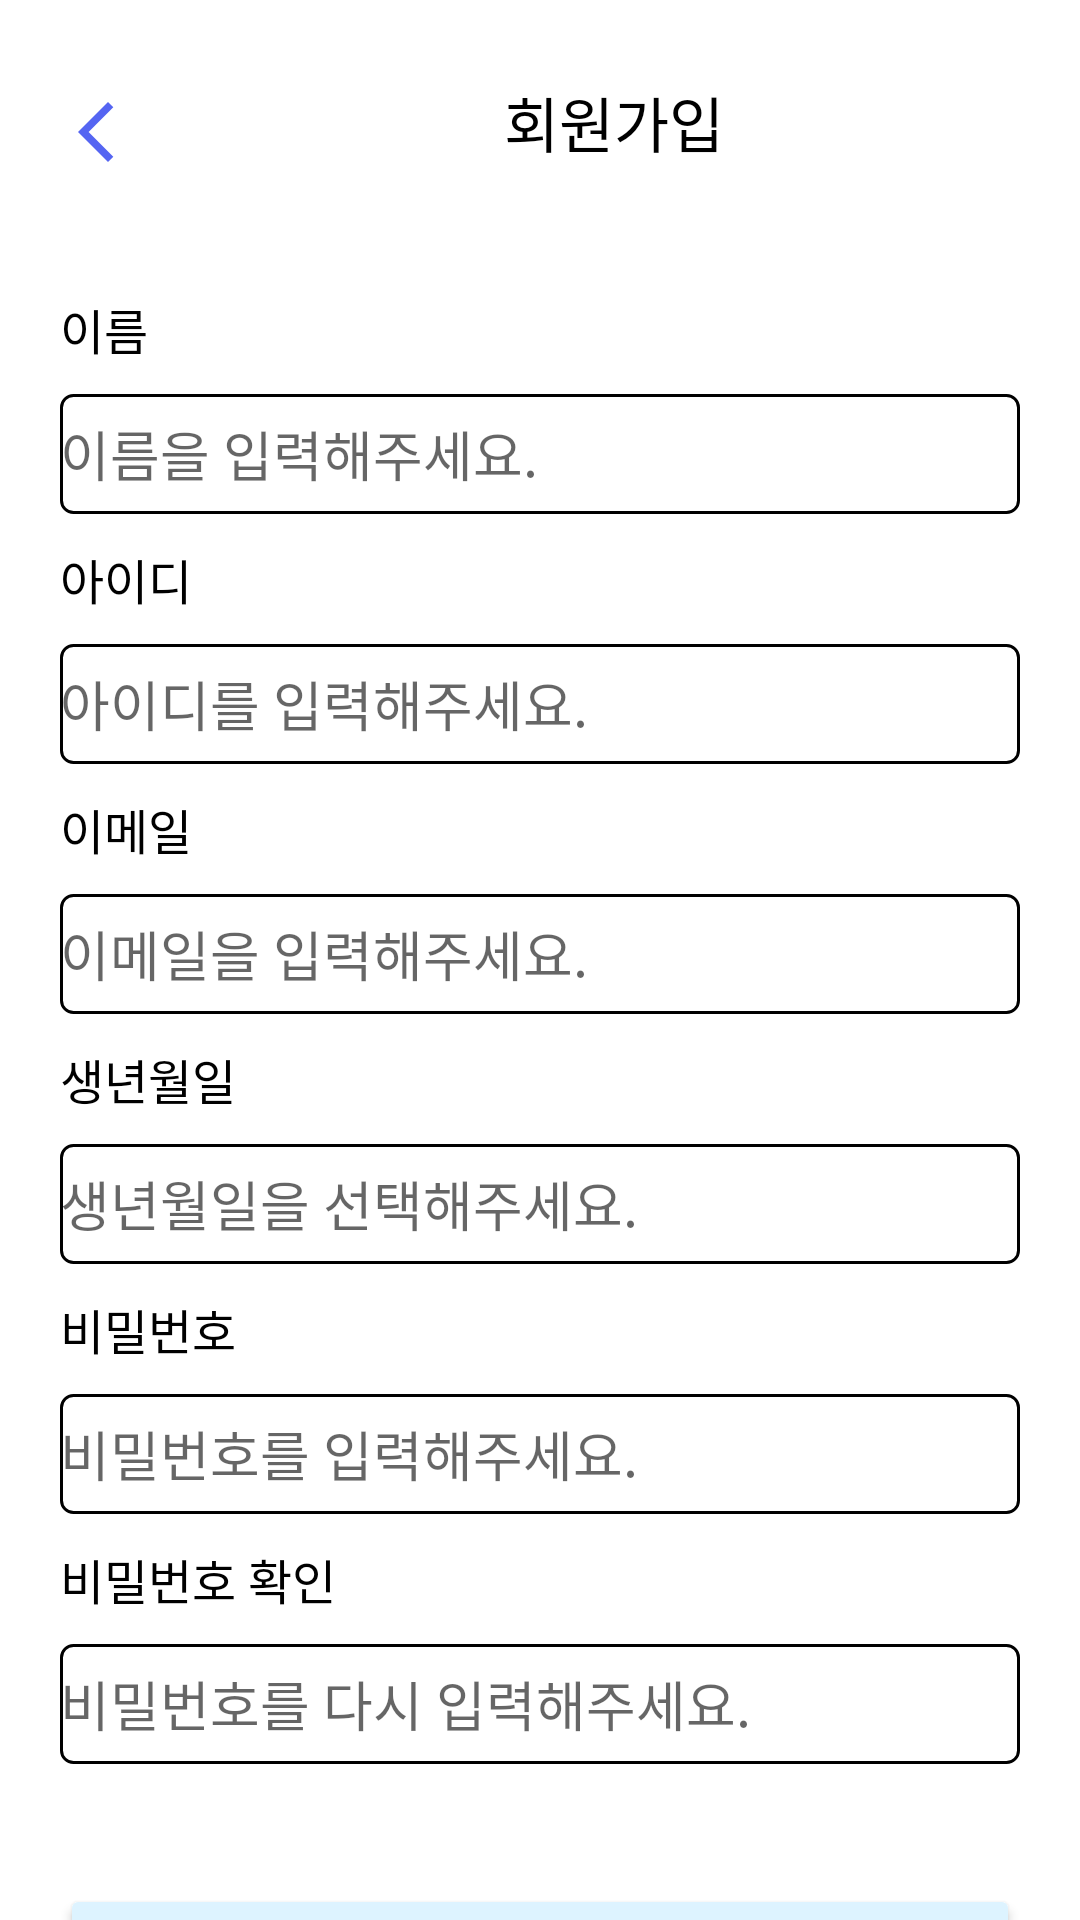

Here is an Android app screen rendered from its layout file. Give the layout XML and the strings, colors and styles it references.
<!-- AndroidManifest.xml: application theme Theme._2024meitfrontend -->
<!-- res/layout/fragment_signup.xml -->
<?xml version="1.0" encoding="utf-8"?>
<androidx.constraintlayout.widget.ConstraintLayout
    xmlns:android="http://schemas.android.com/apk/res/android"
    xmlns:app="http://schemas.android.com/apk/res-auto"
    android:id="@+id/signup_layout"
    android:layout_width="match_parent"
    android:layout_height="match_parent"
    android:background="@color/white">

    
    <LinearLayout
        android:id="@+id/top_bar"
        android:layout_width="match_parent"
        android:layout_height="wrap_content"
        android:orientation="horizontal"
        android:layout_marginTop="20dp"
        android:layout_marginStart="20dp"
        android:layout_marginEnd="20dp"
        app:layout_constraintTop_toTopOf="parent"
        app:layout_constraintStart_toStartOf="parent"
        app:layout_constraintEnd_toEndOf="parent">

        <Button
            android:id="@+id/before_signup_button"
            android:layout_width="wrap_content"
            android:layout_height="wrap_content"
            android:background="@android:color/transparent"
            android:drawableLeft="@drawable/ic_arrow_left"
            android:drawablePadding="0dp"
            android:text="" />

        <TextView
            android:id="@+id/signup_title_textView"
            android:layout_width="wrap_content"
            android:layout_height="wrap_content"
            android:layout_marginStart="60dp"
            android:text="회원가입"
            android:textColor="@color/black"
            android:textSize="20sp"/>
    </LinearLayout>

    
    <LinearLayout
        android:id="@+id/signup_form"
        android:layout_width="match_parent"
        android:layout_height="wrap_content"
        android:orientation="vertical"
        android:layout_marginTop="30dp"
        android:layout_marginStart="20dp"
        android:layout_marginEnd="20dp"
        app:layout_constraintTop_toBottomOf="@id/top_bar"
        app:layout_constraintStart_toStartOf="parent"
        app:layout_constraintEnd_toEndOf="parent">

        
        <TextView
            android:id="@+id/signup_name"
            android:layout_width="match_parent"
            android:layout_height="wrap_content"
            android:text="이름"
            android:layout_marginBottom="10dp"
            android:textSize="16sp"
            android:textColor="@color/black"/>

        <EditText
            android:id="@+id/input_name"
            android:layout_width="match_parent"
            android:layout_height="40dp"
            android:layout_marginBottom="10dp"
            android:hint="이름을 입력해주세요."
            android:textColor="@color/black"
            android:background="@drawable/edittext_background"/>

        
        <TextView
            android:id="@+id/signup_id"
            android:layout_width="match_parent"
            android:layout_height="wrap_content"
            android:text="아이디"
            android:layout_marginBottom="10dp"
            android:textSize="16sp"
            android:textColor="@color/black"/>

        <EditText
            android:id="@+id/input_id"
            android:layout_width="match_parent"
            android:layout_height="40dp"
            android:layout_marginBottom="10dp"
            android:hint="아이디를 입력해주세요."
            android:textColor="@color/black"
            android:background="@drawable/edittext_background"/>

        
        <TextView
            android:id="@+id/signup_email"
            android:layout_width="match_parent"
            android:layout_height="wrap_content"
            android:text="이메일"
            android:layout_marginBottom="10dp"
            android:textSize="16sp"
            android:textColor="@color/black"/>

        <EditText
            android:id="@+id/input_email"
            android:layout_width="match_parent"
            android:layout_height="40dp"
            android:layout_marginBottom="10dp"
            android:hint="이메일을 입력해주세요."
            android:textColor="@color/black"
            android:background="@drawable/edittext_background"/>

        
        <LinearLayout
            android:layout_width="match_parent"
            android:layout_height="wrap_content"
            android:orientation="vertical"
            android:layout_marginBottom="10dp">

            <TextView
                android:id="@+id/signup_birth"
                android:layout_width="match_parent"
                android:layout_height="wrap_content"
                android:text="생년월일"
                android:textSize="16sp"
                android:textColor="@color/black"
                android:layout_marginBottom="10dp"/>

            <EditText
                android:id="@+id/input_birth"
                android:layout_width="match_parent"
                android:layout_height="40dp"
                android:ems="10"
                android:focusable="false"
                android:hint="생년월일을 선택해주세요."
                android:textColor="@color/black"
                android:background="@drawable/edittext_background"/>
        </LinearLayout>

        
        <TextView
            android:id="@+id/textView3"
            android:layout_width="match_parent"
            android:layout_height="wrap_content"
            android:text="비밀번호"
            android:layout_marginBottom="10dp"
            android:textSize="16sp"
            android:textColor="@color/black"/>

        <EditText
            android:id="@+id/input_password"
            android:layout_width="match_parent"
            android:layout_height="40dp"
            android:layout_marginBottom="10dp"
            android:hint="비밀번호를 입력해주세요."
            android:textColor="@color/black"
            android:inputType="textPassword"
            android:background="@drawable/edittext_background"/>

        
        <TextView
            android:id="@+id/signup_password_confirm"
            android:layout_width="match_parent"
            android:layout_height="wrap_content"
            android:text="비밀번호 확인"
            android:layout_marginBottom="10dp"
            android:textSize="16sp"
            android:textColor="@color/black"/>

        <EditText
            android:id="@+id/input_password_confirm"
            android:layout_width="match_parent"
            android:layout_height="40dp"
            android:layout_marginBottom="10dp"
            android:hint="비밀번호를 다시 입력해주세요."
            android:textColor="@color/black"
            android:inputType="textPassword"
            android:background="@drawable/edittext_background"/>

        
        <Button
            android:id="@+id/signup_button"
            android:layout_width="match_parent"
            android:layout_height="60dp"
            android:layout_marginTop="30dp"
            android:text="회원가입"
            android:gravity="center"
            android:textColor="@color/black"
            android:backgroundTint="@color/sky_blue"/>
    </LinearLayout>
</androidx.constraintlayout.widget.ConstraintLayout>
<!-- resources referenced by this layout -->
<resources>
  <color name="black">#FF000000</color>
  <color name="sky_blue">#DDF3FF</color>
  <color name="white">#FFFFFFFF</color>
  <!-- drawable edittext_background (drawable) -->
  <?xml version="1.0" encoding="utf-8"?>
  <shape xmlns:android="http://schemas.android.com/apk/res/android">
      <solid android:color="@android:color/transparent" /> 
      <stroke android:width="1dp" android:color="@color/black" /> 
      <corners android:radius="4dp" /> 
  </shape>
  <!-- drawable ic_arrow_left (drawable) -->
  <vector xmlns:android="http://schemas.android.com/apk/res/android" android:height="24dp" android:tint="@color/navy" android:viewportHeight="24" android:viewportWidth="24" android:width="24dp">
  
      <path android:fillColor="@android:color/white" android:pathData="M17.77,3.77l-1.77,-1.77l-10,10l10,10l1.77,-1.77l-8.23,-8.23z"/>
  
  </vector>
  <style name="Theme._2024meitfrontend" parent="Theme.MaterialComponents.DayNight.DarkActionBar">
          
          <item name="colorPrimary">@color/purple_500</item>
          <item name="colorPrimaryVariant">@color/purple_700</item>
          <item name="colorOnPrimary">@color/white</item>
          
          <item name="colorSecondary">@color/teal_200</item>
          <item name="colorSecondaryVariant">@color/teal_700</item>
          <item name="colorOnSecondary">@color/black</item>
          
          <item name="android:statusBarColor">?attr/colorPrimaryVariant</item>
          
          <item name="windowNoTitle">true</item>
          <item name="android:windowNoTitle">true</item>
          <item name="windowActionBar">false</item>
      </style>
  <color name="navy">#5565F2</color>
  <color name="purple_500">#FF6200EE</color>
  <color name="purple_700">#FF3700B3</color>
  <color name="teal_200">#FF03DAC5</color>
  <color name="teal_700">#FF018786</color>
</resources>
